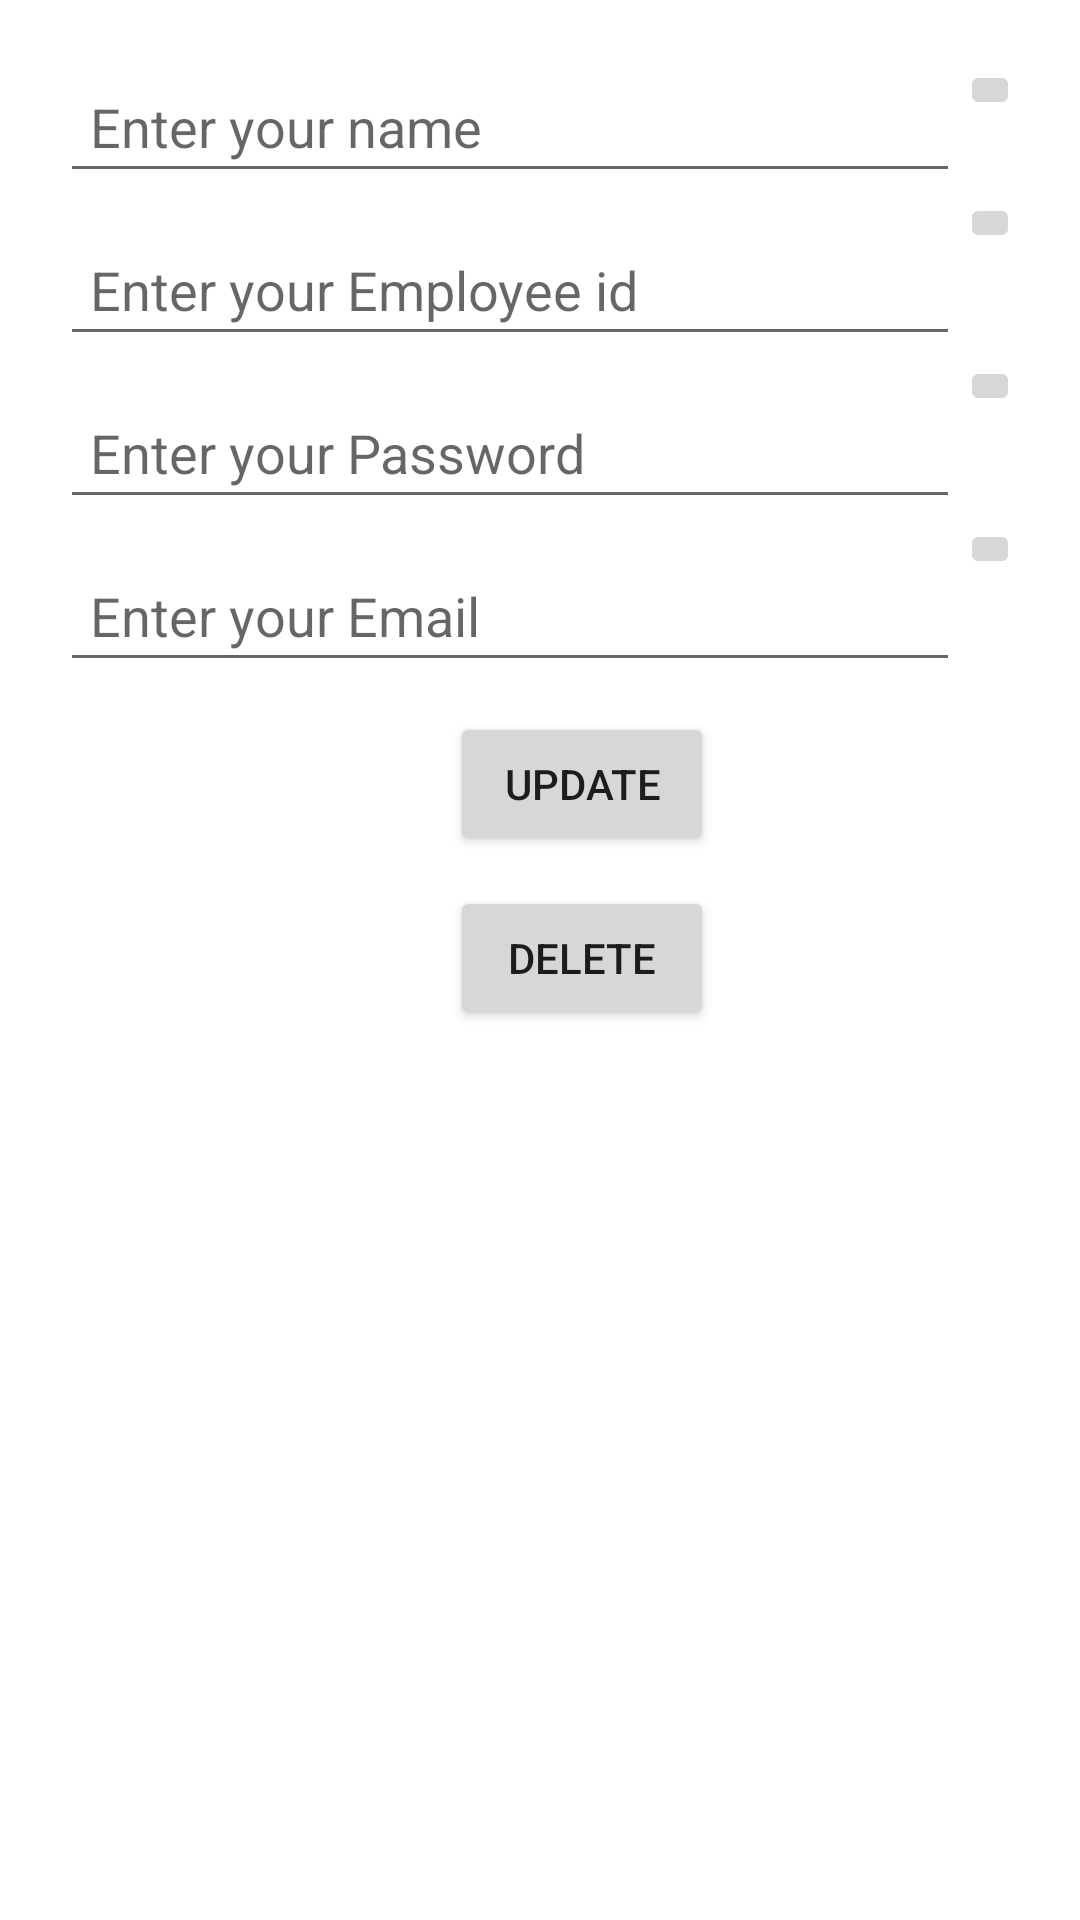

This screen was rendered from an Android layout file. Write that file and the resources it references.
<!-- AndroidManifest.xml: application theme Theme.RDB -->
<!-- res/layout/activity_update.xml -->
<?xml version="1.0" encoding="utf-8"?>
<LinearLayout xmlns:android="http://schemas.android.com/apk/res/android"
    xmlns:app="http://schemas.android.com/apk/res-auto"
    xmlns:tools="http://schemas.android.com/tools"
    android:layout_width="match_parent"
    android:layout_height="match_parent"
    android:orientation="vertical"
    android:padding="20dp"
    tools:context=".DetailsUpdateActivity">

    <LinearLayout
        android:layout_width="match_parent"
        android:layout_height="wrap_content"
        android:orientation="horizontal"
        android:id="@+id/layout">



        <EditText
            android:id="@+id/userName"
            android:layout_width="300dp"
            android:layout_height="wrap_content"
            android:hint="Enter your name"
            android:padding="10dp"
            android:textColor="@color/black">

        </EditText>

        <ImageButton
            android:layout_width="wrap_content"
            android:layout_height="wrap_content"
            android:src="@drawable/ic_baseline_delete_forever_24"
            android:id="@+id/usbtn"/>

    </LinearLayout>

    <LinearLayout
        android:layout_width="match_parent"
        android:layout_height="wrap_content"
        android:orientation="horizontal">

        <EditText
            android:id="@+id/id"
            android:layout_width="300dp"
            android:layout_height="wrap_content"
            android:hint="Enter your Employee id"
            android:padding="10dp"
            android:textColor="@color/black"
            android:layout_marginTop="10dp"
            >

        </EditText>

        <ImageButton
            android:layout_width="wrap_content"
            android:layout_height="wrap_content"
            android:src="@drawable/ic_baseline_delete_forever_24"
            android:id="@+id/idbtn"/>

    </LinearLayout>

    <LinearLayout
        android:layout_width="match_parent"
        android:layout_height="wrap_content"
        android:orientation="horizontal">


        <EditText
            android:id="@+id/password"
            android:layout_width="300dp"
            android:layout_height="wrap_content"
            android:hint="Enter your Password"
            android:padding="10dp"
            android:textColor="@color/black"
            android:layout_marginTop="10dp"
            >

        </EditText>

        <ImageButton
            android:layout_width="wrap_content"
            android:layout_height="wrap_content"
            android:src="@drawable/ic_baseline_delete_forever_24"
            android:id="@+id/pasbtn"/>


    </LinearLayout>



    <LinearLayout
        android:layout_width="match_parent"
        android:layout_height="wrap_content"
        android:orientation="horizontal">


        <EditText
            android:id="@+id/email"
            android:layout_width="300dp"
            android:layout_height="wrap_content"
            android:hint="Enter your Email"
            android:padding="10dp"
            android:textColor="@color/black"
            android:layout_marginTop="10dp">

        </EditText>

        <ImageButton
            android:layout_width="wrap_content"
            android:layout_height="wrap_content"
            android:src="@drawable/ic_baseline_delete_forever_24"
            android:id="@+id/ebtn"/>

    </LinearLayout>

    <Button
        android:layout_width="wrap_content"
        android:layout_height="wrap_content"
        android:layout_marginTop="10dp"
        android:text="Update"
        android:layout_marginLeft="130dp"
        android:id="@+id/btn_saveDetails"/>

    <Button
        android:layout_width="wrap_content"
        android:layout_height="wrap_content"
        android:layout_marginTop="10dp"
        android:text="delete"
        android:layout_marginLeft="130dp"
        android:id="@+id/btn_DeleteDetails"/>

</LinearLayout>
<!-- resources referenced by this layout -->
<resources>
  <style name="Theme.RDB" parent="Theme.MaterialComponents.DayNight.DarkActionBar">
          
          <item name="colorPrimary">@color/purple_500</item>
          <item name="colorPrimaryVariant">@color/purple_700</item>
          <item name="colorOnPrimary">@color/white</item>
          
          <item name="colorSecondary">@color/teal_200</item>
          <item name="colorSecondaryVariant">@color/teal_700</item>
          <item name="colorOnSecondary">@color/black</item>
          
          <item name="android:statusBarColor">?attr/colorPrimaryVariant</item>
          
      </style>
  <!-- not gathered from this repository: default colours our renderer supplied (Android Studio template values) -->
  <color name="purple_500">#FF6200EE</color>
  <color name="purple_700">#FF3700B3</color>
  <color name="teal_200">#FF03DAC5</color>
  <color name="teal_700">#FF018786</color>
  <color name="black">#FF000000</color>
  <color name="white">#FFFFFFFF</color>
</resources>
